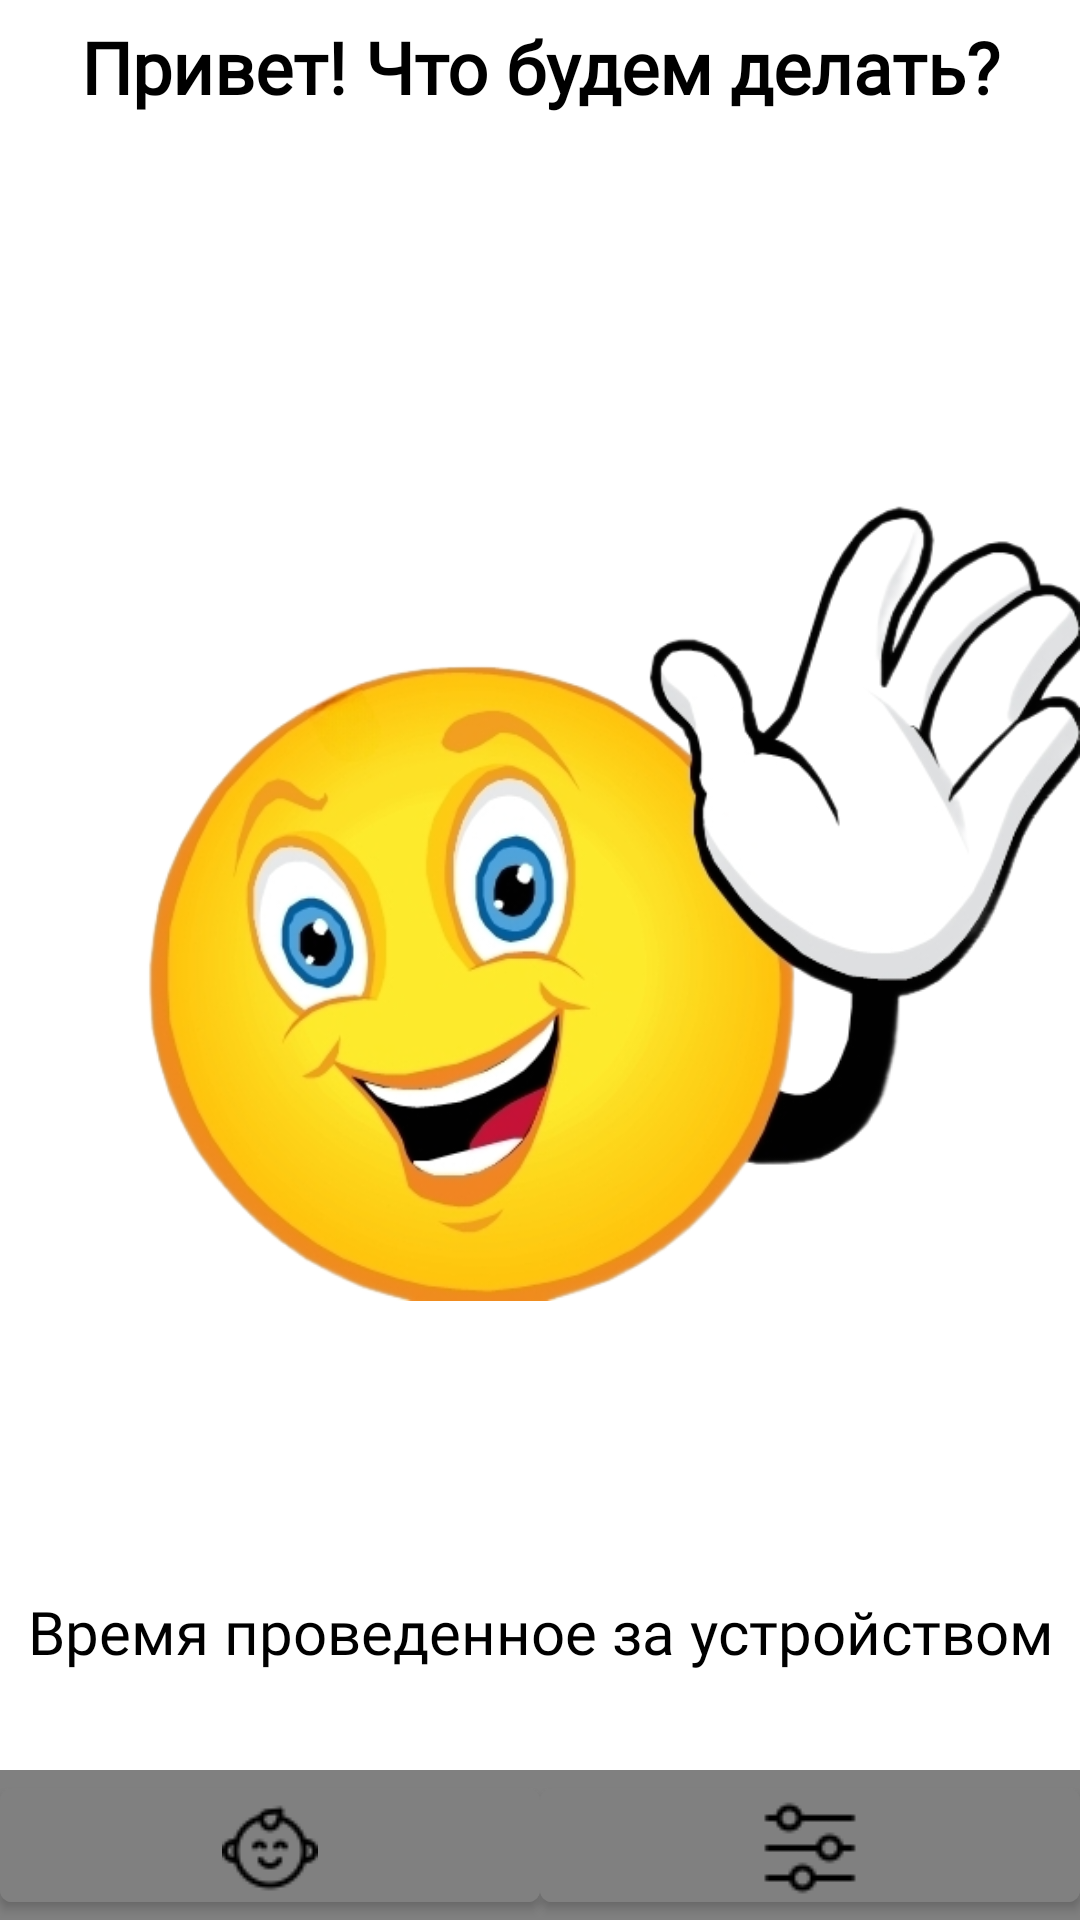

Layout XML and referenced resources for this Android screen:
<!-- AndroidManifest.xml: application theme Theme.ChildControl -->
<!-- res/layout/fragment_head_child.xml -->
<?xml version="1.0" encoding="utf-8"?>
<layout xmlns:android="http://schemas.android.com/apk/res/android"
    xmlns:app="http://schemas.android.com/apk/res-auto"
    xmlns:tools="http://schemas.android.com/tools"
    tools:context=".headchild.HeadChildFragment">

    <androidx.constraintlayout.widget.ConstraintLayout
        android:layout_width="match_parent"
        android:layout_height="match_parent">


        <TextView
            android:id="@+id/helloChildText"
            style="@style/Title_text"
            android:layout_width="wrap_content"
            android:layout_height="wrap_content"
            android:text="@string/hello_child"
            android:textColor="?attr/colorPrimary"
            app:layout_constraintBottom_toTopOf="@+id/helloChildImage"
            app:layout_constraintEnd_toEndOf="parent"
            app:layout_constraintHorizontal_bias="0.5"
            app:layout_constraintStart_toStartOf="parent"
            app:layout_constraintTop_toTopOf="parent"
            app:layout_constraintVertical_chainStyle="packed" />

        <TextView
            android:id="@+id/timeSpentDeviceTextTittle"
            style="@style/Description_text"
            android:layout_width="wrap_content"
            android:layout_height="wrap_content"
            android:text="@string/time_spent_device"
            android:textColor="?attr/colorPrimary"
            app:layout_constraintBottom_toTopOf="@+id/timeSpentDeviceValueText"
            app:layout_constraintEnd_toEndOf="parent"
            app:layout_constraintHorizontal_bias="0.5"
            app:layout_constraintStart_toStartOf="parent"
            app:layout_constraintTop_toBottomOf="@+id/helloChildImage" />

        <ImageView
            android:id="@+id/helloChildImage"
            android:layout_width="wrap_content"
            android:layout_height="wrap_content"
            android:src="@drawable/hello_child"
            app:layout_constraintBottom_toTopOf="@+id/timeSpentDeviceTextTittle"
            app:layout_constraintEnd_toEndOf="parent"
            app:layout_constraintHorizontal_bias="0.5"
            app:layout_constraintStart_toStartOf="parent"
            app:layout_constraintTop_toBottomOf="@+id/helloChildText" />

        <LinearLayout
            android:id="@+id/linearLayout2"
            android:layout_width="0dp"
            android:layout_height="50dp"
            android:background="#808080"
            android:orientation="horizontal"
            android:visibility="visible"
            app:layout_constraintBottom_toBottomOf="parent"
            app:layout_constraintEnd_toEndOf="parent"
            app:layout_constraintStart_toStartOf="parent">

            <com.google.android.material.button.MaterialButton
                android:id="@+id/button_head_child_tittle"
                android:layout_width="wrap_content"
                android:layout_height="wrap_content"
                android:layout_weight="1"
                android:backgroundTint="#808080"
                android:drawableTop="@drawable/free_icon_baby_6024529"
                app:iconPadding="0dp" />

            <com.google.android.material.button.MaterialButton
                android:id="@+id/button_head_child_tittle_settings"
                android:layout_width="wrap_content"
                android:layout_height="wrap_content"
                android:layout_weight="1"
                android:backgroundTint="#808080"
                android:drawableTop="@drawable/free_icon_settings_3185894"
                app:iconPadding="0dp" />
        </LinearLayout>

        <TextView
            android:id="@+id/timeSpentDeviceValueText"
            style="@style/Description_text"
            android:layout_width="wrap_content"
            android:layout_height="wrap_content"
            android:textColor="?attr/colorPrimary"
            app:layout_constraintBottom_toTopOf="@+id/linearLayout2"
            app:layout_constraintEnd_toEndOf="parent"
            app:layout_constraintStart_toStartOf="parent"
            app:layout_constraintTop_toBottomOf="@+id/timeSpentDeviceTextTittle" />

    </androidx.constraintlayout.widget.ConstraintLayout>

</layout>
<!-- resources referenced by this layout -->
<resources>
  <!-- drawable free_icon_baby_6024529: png bitmap (drawable, 860 bytes) -->
  <!-- drawable free_icon_settings_3185894: png bitmap (drawable, 583 bytes) -->
  <!-- drawable hello_child: png bitmap (drawable, 213412 bytes) -->
  <string name="hello_child">Привет! Что будем делать?</string>
  <string name="time_spent_device">Время проведенное за устройством</string>
  <style name="Description_text">
          <item name="android:fontFamily">@font/roboto</item>
          <item name="android:textAlignment">center</item>
          <item name="android:textColor">@color/black</item>
          <item name="android:textSize">20sp</item>
      </style>
  <style name="Title_text">
          <item name="android:fontFamily">@font/roboto</item>
          <item name="android:textAlignment">center</item>
          <item name="android:textColor">@color/black</item>
          <item name="android:textSize">24sp</item>
          <item name="android:textStyle">bold</item>
      </style>
  <style name="Theme.ChildControl" parent="Base.Theme.ChildControl" />
  <style name="Base.Theme.ChildControl" parent="Theme.MaterialComponents.DayNight.NoActionBar">
          
          <item name="colorPrimary">@color/black</item>
      </style>
  <!-- not gathered from this repository: default colours our renderer supplied (Android Studio template values) -->
  <color name="black">#FF000000</color>
</resources>
